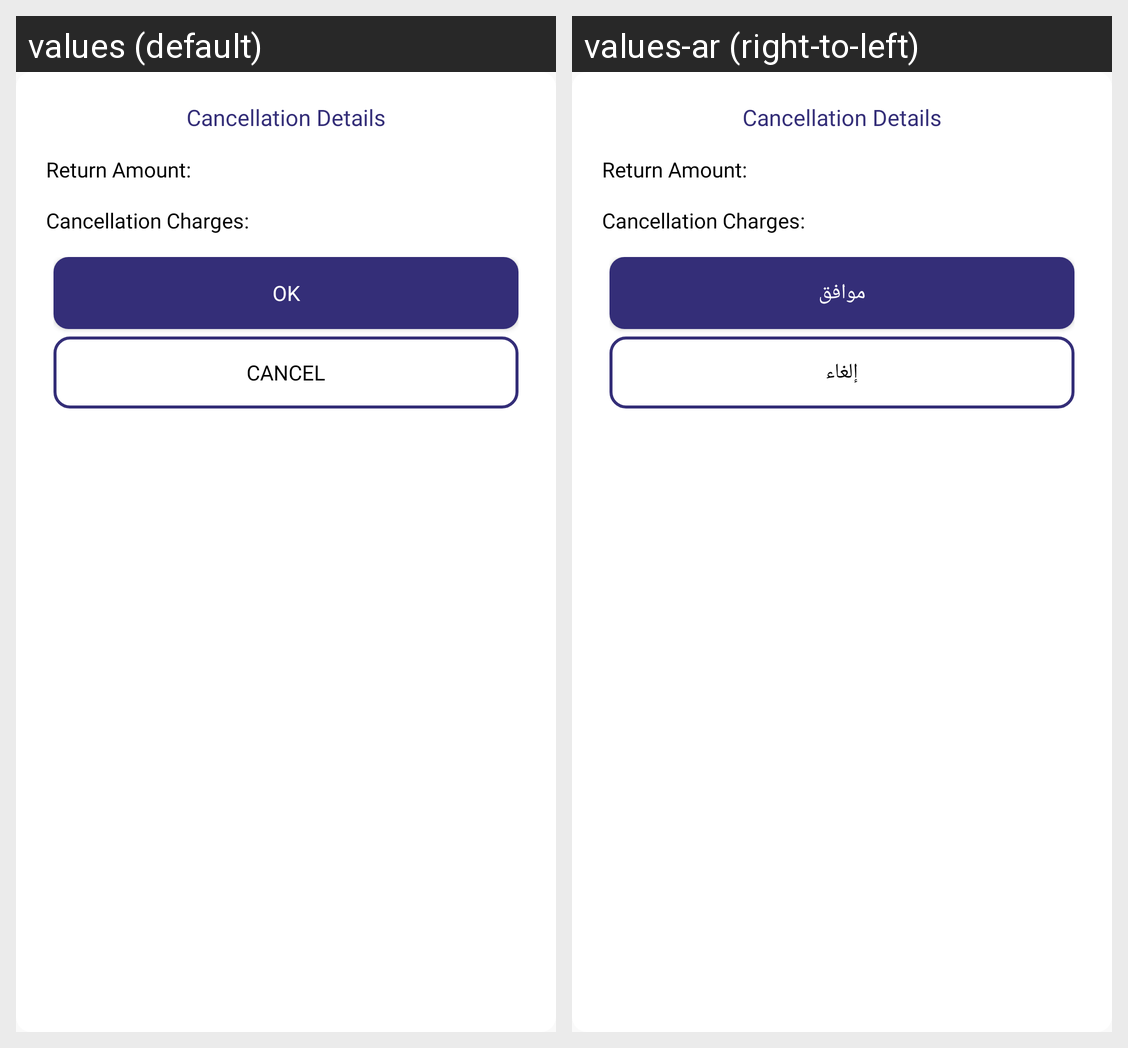

This grid shows one Android layout under two languages. Give, for every string resource on the screen, its name, the default text and each shown locale's text.
Android screen res/layout/alert_for_cancel_booking_bus.xml rendered under 2 locales, left to right: values (default), values-ar (right-to-left). Device: Nexus 5 (rendered at 1080×1920; each locale shown at half size, 540×960, under a caption strip naming it); theme AppTheme.
Strings drawn on this screen, with the default value and each locale's value (text and hints the layout hard-codes, and strings that could not be matched under every locale, appear in the picture but are not listed):

canceldet_txt
  values: Cancellation Details
  values-ar: Cancellation Details  [not translated; the default value is used]

return_amount_txt
  values: Return Amount:
  values-ar: Return Amount:  [not translated; the default value is used]

cancel_txt
  values: Cancellation Charges:
  values-ar: Cancellation Charges:  [not translated; the default value is used]

okay
  values: OK
  values-ar: موافق

cancel
  values: Cancel
  values-ar: إلغاء
